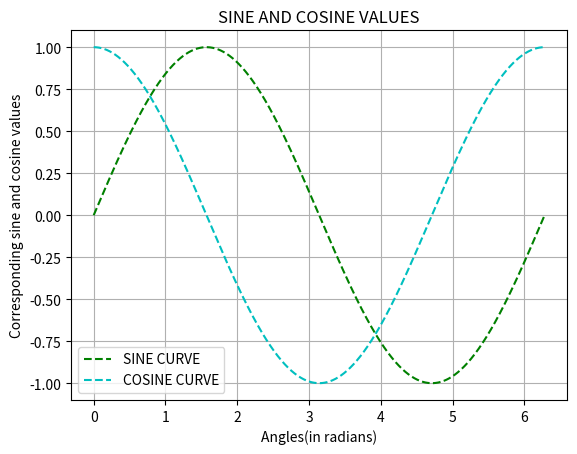

Write Python code to recreate this figure.
import matplotlib.pyplot as plt
import numpy as np

x = np.arange(0, 2 * np.pi, 0.001)
y1 = np.sin(x)
y2 = np.cos(x)
plt.plot(x, y1, "g--", label='SINE CURVE')
plt.plot(x, y2, "c--", label='COSINE CURVE')
plt.grid()
plt.title('SINE AND COSINE VALUES')
plt.xlabel('Angles(in radians)')
plt.ylabel('Corresponding sine and cosine values')
plt.legend()
plt.show()
